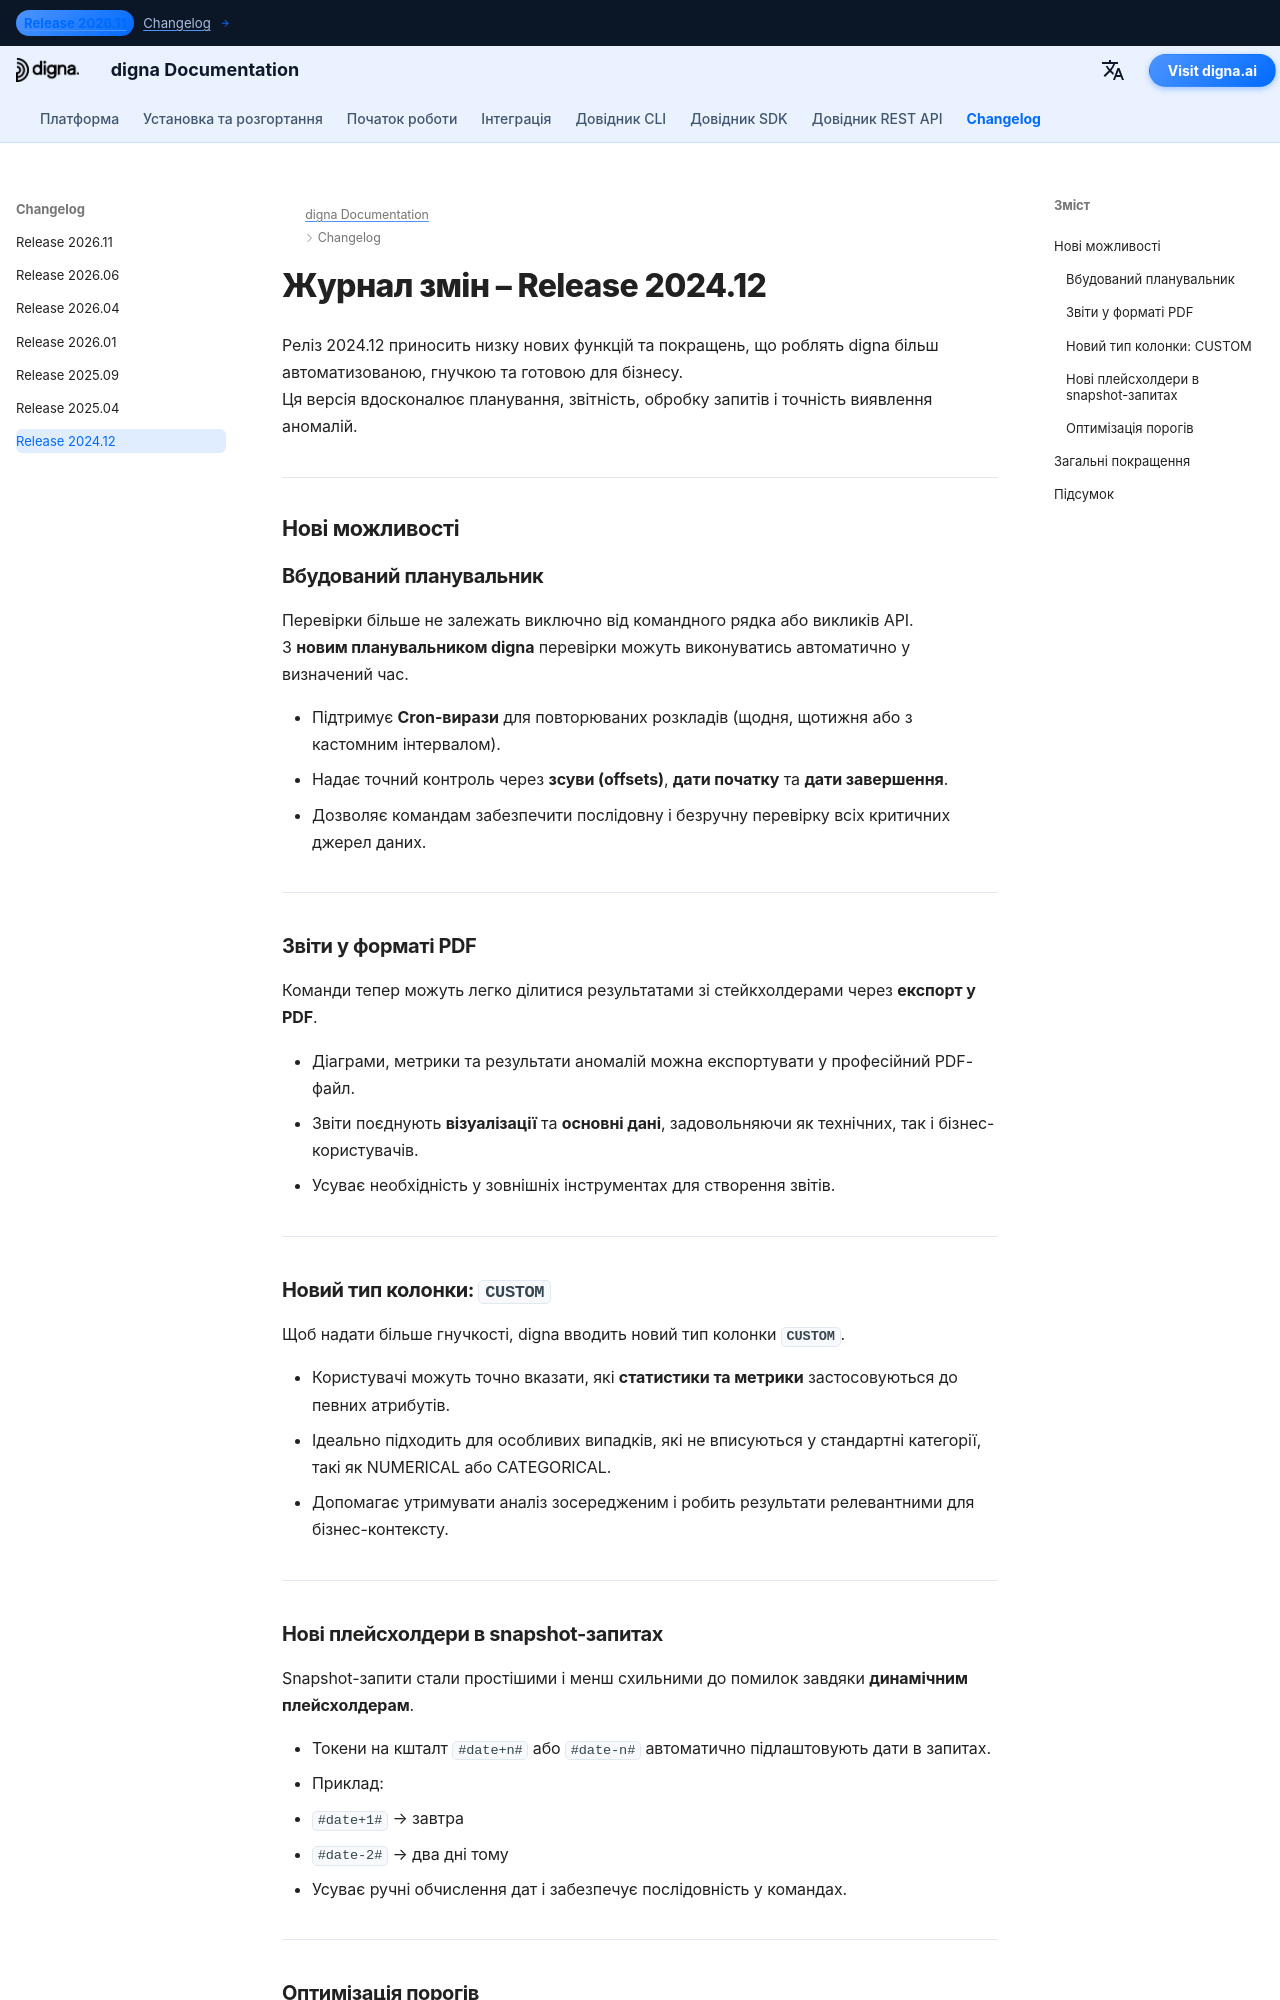

repository: dignaai/digna-docs · page: uk/changelog/Release_202412/index.html · generator: mkdocs

---
title: digna Release 2024.12 | Журнал змін і нові можливості
description: Дізнайтесь, що нового в digna Release 2024.12. У цьому релізі додано вбудований планувальник, PDF-звіти, гнучкі кастомні колонки, динамічні плейсхолдери в snapshot-запитах та розумнішу оптимізацію порогів для покращення виявлення аномалій і моніторингу якості даних.
keywords: digna Release 2024.12, digna журнал змін, нотатки до релізу, вбудований планувальник, PDF-звіти, тип кастомної колонки, плейсхолдери в snapshot-запитах, оптимізація порогів, спостережуваність даних, моніторинг якості даних, виявлення аномалій
image: /assets/logo_square.png
---



# Журнал змін – Release 2024.12

Реліз 2024.12 приносить низку нових функцій та покращень, що роблять digna більш автоматизованою, гнучкою та готовою для бізнесу.  
Ця версія вдосконалює планування, звітність, обробку запитів і точність виявлення аномалій.  

---

## Нові можливості

### Вбудований планувальник
Перевірки більше не залежать виключно від командного рядка або викликів API.  
З **новим планувальником digna** перевірки можуть виконуватись автоматично у визначений час.  

- Підтримує **Cron-вирази** для повторюваних розкладів (щодня, щотижня або з кастомним інтервалом).  
- Надає точний контроль через **зсуви (offsets)**, **дати початку** та **дати завершення**.  
- Дозволяє командам забезпечити послідовну і безручну перевірку всіх критичних джерел даних.  

---

### Звіти у форматі PDF
Команди тепер можуть легко ділитися результатами зі стейкхолдерами через **експорт у PDF**.  

- Діаграми, метрики та результати аномалій можна експортувати у професійний PDF-файл.  
- Звіти поєднують **візуалізації** та **основні дані**, задовольняючи як технічних, так і бізнес-користувачів.  
- Усуває необхідність у зовнішніх інструментах для створення звітів.  

---

### Новий тип колонки: `CUSTOM`
Щоб надати більше гнучкості, digna вводить новий тип колонки **`CUSTOM`**.  

- Користувачі можуть точно вказати, які **статистики та метрики** застосовуються до певних атрибутів.  
- Ідеально підходить для особливих випадків, які не вписуються у стандартні категорії, такі як NUMERICAL або CATEGORICAL.  
- Допомагає утримувати аналіз зосередженим і робить результати релевантними для бізнес-контексту.  

---
